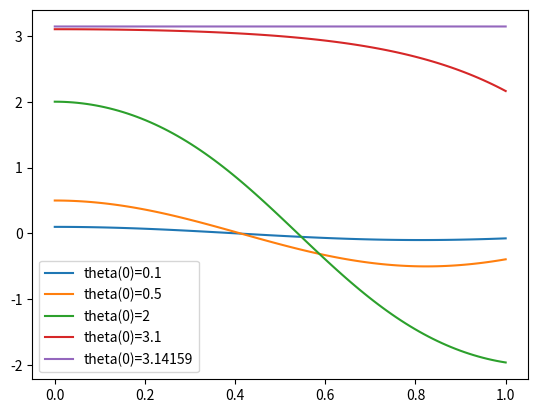

Source code (Python):
## Exercice 1
v0 = 0
z0 = 39068

rho0 = 1.2 #en kg.m^(-1)
S = .4
Cx = 1.5
m = 110 #en kg
g = 9.8

H = 7.7e3 #en m

#Q1
import numpy as np
def rho_alt(z):
    return rho0*np.exp(-z/H)
    
    
#Q2
from scipy.integrate import odeint

def F(u,t):
    """ Prend en paramètre u = [z(t), v(t)] et t et 
    renvoie la liste u' = [z'(t), v'(t)]"""
    # u est la liste [z(t), v(t)]
    z = u[0]
    v = u[1]
    # On doit renvoyer [z'(t), v'(t)]
    zprime = v
    vprime = -g+1/(2*m)*rho_alt(z)*S*Cx*v**2
    return [zprime, vprime]

u0 = [z0, v0]
les_t = np.linspace(0, 300, 1000)
les_u = odeint(F, u0, les_t)

les_z = [u[0] for u in les_u]
les_v = [u[1] for u in les_u]

# Q3
import matplotlib.pyplot as plt
def trace(X, Y, titre):
    plt.plot(X, Y)
    plt.title(titre)
    plt.show()
#     
# trace(les_t, les_v, "Vitesse en fonction du temps")
# trace(les_t, les_z, "Altitude en fonction du temps") 
# trace(les_z, les_v, "Vitesse en fonction de l'altitude")


# Q4
gamma = 5/3
R = 8.314
M=29e-3
T0 = 263

c = np.sqrt(gamma*R*T0/M)
plt.plot([0, 300], [-c, -c])
trace(les_t, les_v, "Vitesse en fonction du temps")

# Q5
les_t_exp = [0, 34, 50, 64, 180, 260]
les_z_exp = [38969, 33446, 27833, 22961, 7619, 2567]
# Vitesses à convertir !!
les_v_exp = [ -v/3.6 for v in [0, 1115, 1358, 1043, 285, 192] ]

def trace(X, Y, X_exp, Y_exp, titre):
    plt.plot(X, Y, label="Par résolution")
    plt.plot(X_exp, Y_exp, label="Données expérimentales")
    plt.title(titre)
    plt.legend(loc="best")
    plt.show()

# trace(les_t, les_v, les_t_exp, les_v_exp, "Vitesse en fonction du temps")
# plt.figure()
# trace(les_t, les_z, les_t_exp, les_z_exp, "Altitude en fonction du temps") 
# plt.figure()
# trace(les_z, les_v, les_z_exp, les_v_exp, "Vitesse en fonction de l'altitude")

plt.close()
## Exercice 2
m = 1 
l = 1
g = 10
J = 1/3*m*l**2
omega0 = np.sqrt(m*g*l/(2*J))

# Q1
def Fpendule1(u, t):
    theta = u[0]
    theta_point = u[1]
    #On doit renvoyer theta_point et theta_point_point
    theta_point_point = -omega0**2 * np.sin(theta)
    return [theta_point, theta_point_point]

# Q2
def trace(les_theta_0):
    les_t = np.linspace(0, 1, 100)
    for theta_0 in les_theta_0:
        u0 = [theta_0, 0]
        les_u = odeint(Fpendule1, u0, les_t)
        les_theta = [u[0] for u in les_u]
        plt.plot(les_t, les_theta, label="theta(0)="+str(theta_0))
    plt.legend(loc="best")
    plt.show()
    
trace([0.1, 0.5, 2, 3.1, 3.14159])
        
    